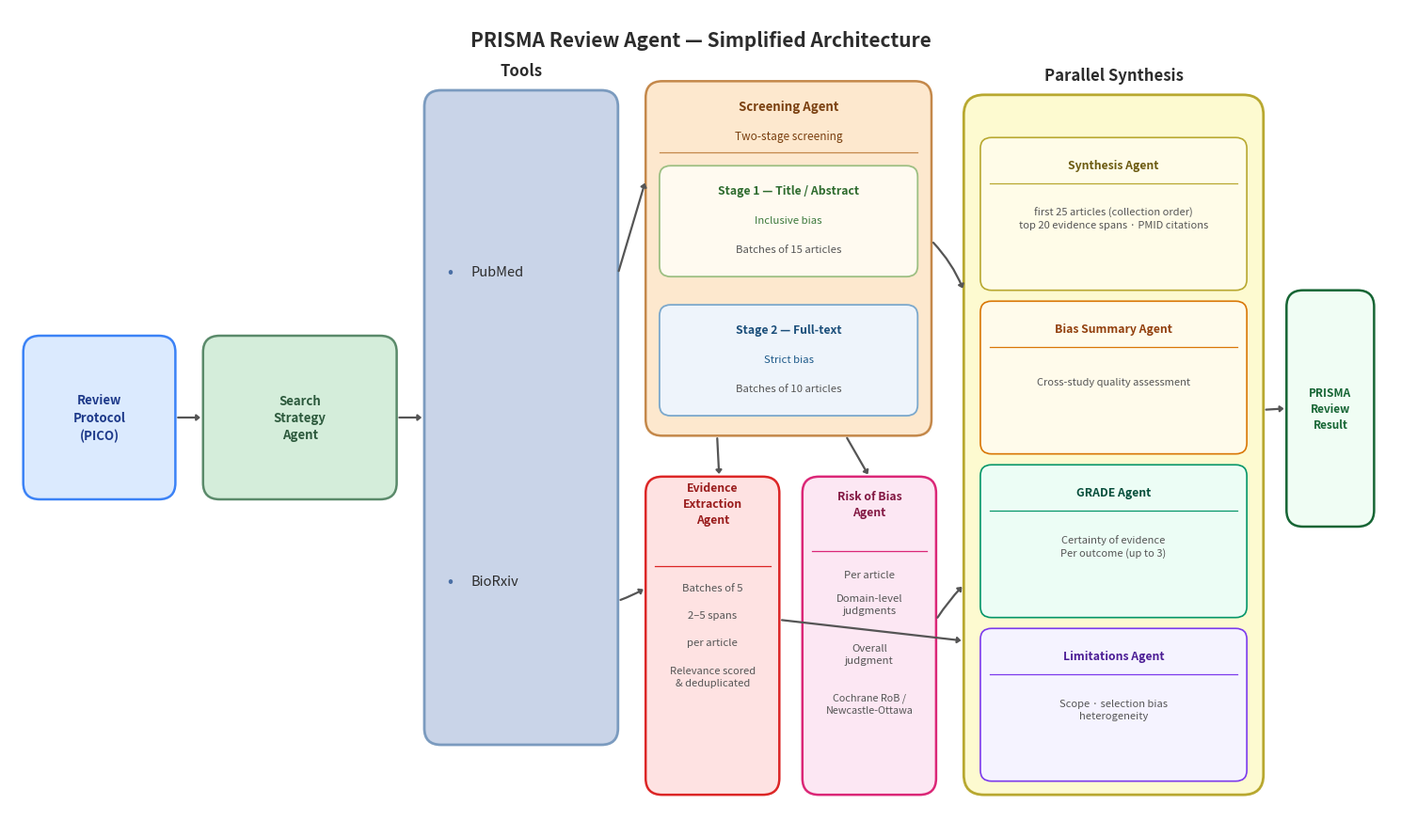

Python code for this plot: (Note: this script raises an exception after producing the figure.)
"""
PRISMA Review Agent — simplified architecture diagram.
Style mirrors BioSynthAI simplified_arch.png.
"""

import matplotlib
matplotlib.use("Agg")
import matplotlib.pyplot as plt
from matplotlib.patches import FancyBboxPatch

FIG_W, FIG_H = 15, 9
fig, ax = plt.subplots(figsize=(FIG_W, FIG_H))
ax.set_xlim(0, FIG_W)
ax.set_ylim(0, FIG_H)
ax.axis("off")
fig.patch.set_facecolor("white")

# ── palette ───────────────────────────────────────────────────────
C_PROT   = "#DBEAFE"; E_PROT   = "#3B82F6"   # blue   — protocol
C_SEARCH = "#D4EDDA"; E_SEARCH = "#5A8A6A"   # green  — search strategy
C_TOOLS  = "#C9D4E8"; E_TOOLS  = "#7B9BBF"   # blue-grey — tools
C_SCR    = "#FDE8CE"; E_SCR    = "#C4884A"   # orange — screening
C_ST1    = "#FFFAF0"; E_ST1    = "#9DBF82"   # light green — stage 1
C_ST2    = "#EEF4FB"; E_ST2    = "#7BA8CC"   # light blue  — stage 2
C_EE     = "#FEE2E2"; E_EE     = "#DC2626"   # red-ish — evidence
C_ROB    = "#FCE7F3"; E_ROB    = "#DB2777"   # pink — risk of bias
C_SYN    = "#FDFAD0"; E_SYN    = "#B8A830"   # yellow — synthesis subgraph
C_RES    = "#F0FDF4"; E_RES    = "#166534"   # green  — result
DARK     = "#2C2C2C"
MID      = "#555555"
ARROW_C  = "#555555"


# ── helpers ───────────────────────────────────────────────────────
def rbox(x, y, w, h, fc, ec, lw=1.8, radius=0.18, zo=3):
    ax.add_patch(FancyBboxPatch(
        (x, y), w, h,
        boxstyle=f"round,pad=0,rounding_size={radius}",
        facecolor=fc, edgecolor=ec, linewidth=lw, zorder=zo,
    ))

def lbl(x, y, text, fs=10, fw="bold", color=DARK,
        ha="center", va="center", zo=5):
    ax.text(x, y, text, fontsize=fs, fontweight=fw, color=color,
            ha=ha, va=va, zorder=zo, linespacing=1.4)

def divider(x, y, w, color="#CBD5E1"):
    ax.plot([x, x + w], [y, y], color=color, lw=0.9, zorder=5)

def arr(x1, y1, x2, y2, lw=1.6, color=ARROW_C, hw=0.18, hl=0.22, rad=0.0):
    ax.annotate("", xy=(x2, y2), xytext=(x1, y1),
        arrowprops=dict(
            arrowstyle=f"-|>,head_width={hw},head_length={hl}",
            color=color, lw=lw,
            connectionstyle=f"arc3,rad={rad}",
        ), zorder=4)


# ══════════════════════════════════════════════════════════════════
# TITLE
# ══════════════════════════════════════════════════════════════════
ax.text(FIG_W / 2, 8.65,
        "PRISMA Review Agent — Simplified Architecture",
        fontsize=15, fontweight="bold", color=DARK,
        ha="center", va="center", zorder=6)

# ══════════════════════════════════════════════════════════════════
# 1. REVIEW PROTOCOL
# ══════════════════════════════════════════════════════════════════
P_X, P_Y, P_W, P_H = 0.15, 3.6, 1.65, 1.8
rbox(P_X, P_Y, P_W, P_H, C_PROT, E_PROT)
lbl(P_X + P_W / 2, P_Y + P_H / 2,
    "Review\nProtocol\n(PICO)", fs=9.5, fw="bold", color="#1E3A8A")

# ══════════════════════════════════════════════════════════════════
# 2. SEARCH STRATEGY AGENT
# ══════════════════════════════════════════════════════════════════
SSA_X, SSA_Y, SSA_W, SSA_H = 2.1, 3.6, 2.1, 1.8
rbox(SSA_X, SSA_Y, SSA_W, SSA_H, C_SEARCH, E_SEARCH)
lbl(SSA_X + SSA_W / 2, SSA_Y + SSA_H / 2,
    "Search\nStrategy\nAgent", fs=9.5, fw="bold", color="#2D5A3D")

# ══════════════════════════════════════════════════════════════════
# 3. TOOLS  (PubMed + BioRxiv)
# ══════════════════════════════════════════════════════════════════
T_X, T_Y, T_W, T_H = 4.5, 0.9, 2.1, 7.2
rbox(T_X, T_Y, T_W, T_H, C_TOOLS, E_TOOLS, lw=2.0)
ax.text(T_X + T_W / 2, T_Y + T_H + 0.22, "Tools",
        fontsize=12, fontweight="bold", color=DARK,
        ha="center", va="center", zorder=6)

tools = ["PubMed", "BioRxiv"]
line_h = (T_H - 0.4) / len(tools)
for i, t in enumerate(tools):
    ty = T_Y + T_H - 0.3 - i * line_h - line_h / 2
    ax.text(T_X + 0.28, ty, "•", fontsize=13, color="#4A6FA5",
            ha="center", va="center", zorder=6)
    ax.text(T_X + 0.50, ty, t, fontsize=10.5, color=DARK,
            ha="left", va="center", zorder=6)

# ══════════════════════════════════════════════════════════════════
# 4. TWO-STAGE SCREENING AGENT  (upper right of tools)
# ══════════════════════════════════════════════════════════════════
SCR_X, SCR_Y, SCR_W, SCR_H = 6.9, 4.3, 3.1, 3.9
rbox(SCR_X, SCR_Y, SCR_W, SCR_H, C_SCR, E_SCR, lw=1.8)

lbl(SCR_X + SCR_W / 2, SCR_Y + SCR_H - 0.28,
    "Screening Agent", fs=9.5, fw="bold", color="#7A4010")
lbl(SCR_X + SCR_W / 2, SCR_Y + SCR_H - 0.60,
    "Two-stage screening", fs=8.5, fw="normal", color="#7A4010")
divider(SCR_X + 0.15, SCR_Y + SCR_H - 0.78, SCR_W - 0.30, E_SCR)

# Stage 1 inner box
S1_X = SCR_X + 0.15;  S1_Y = SCR_Y + SCR_H - 2.15
S1_W = SCR_W - 0.30;  S1_H = 1.22
rbox(S1_X, S1_Y, S1_W, S1_H, C_ST1, E_ST1, lw=1.3, radius=0.12)
lbl(S1_X + S1_W / 2, S1_Y + S1_H - 0.27,
    "Stage 1 — Title / Abstract", fs=8.8, fw="bold", color="#2E6B2E")
lbl(S1_X + S1_W / 2, S1_Y + S1_H - 0.60,
    "Inclusive bias", fs=8.2, fw="normal", color="#3D7A3D")
lbl(S1_X + S1_W / 2, S1_Y + S1_H - 0.92,
    "Batches of 15 articles", fs=8.2, fw="normal", color=MID)

# Stage 2 inner box
S2_X = SCR_X + 0.15;  S2_Y = SCR_Y + 0.22
S2_W = SCR_W - 0.30;  S2_H = 1.22
rbox(S2_X, S2_Y, S2_W, S2_H, C_ST2, E_ST2, lw=1.3, radius=0.12)
lbl(S2_X + S2_W / 2, S2_Y + S2_H - 0.27,
    "Stage 2 — Full-text", fs=8.8, fw="bold", color="#1A4E7A")
lbl(S2_X + S2_W / 2, S2_Y + S2_H - 0.60,
    "Strict bias", fs=8.2, fw="normal", color="#1E5A8A")
lbl(S2_X + S2_W / 2, S2_Y + S2_H - 0.92,
    "Batches of 10 articles", fs=8.2, fw="normal", color=MID)

# ══════════════════════════════════════════════════════════════════
# 5. EVIDENCE EXTRACTION AGENT  (lower, below screening)
# ══════════════════════════════════════════════════════════════════
EE_X, EE_Y, EE_W, EE_H = 6.9, 0.35, 1.45, 3.5
rbox(EE_X, EE_Y, EE_W, EE_H, C_EE, E_EE, lw=1.8)
lbl(EE_X + EE_W / 2, EE_Y + EE_H - 0.30,
    "Evidence\nExtraction\nAgent", fs=8.8, fw="bold", color="#991B1B")
divider(EE_X + 0.1, EE_Y + EE_H - 0.98, EE_W - 0.2, E_EE)
lbl(EE_X + EE_W / 2, EE_Y + EE_H - 1.22,
    "Batches of 5", fs=8.2, fw="normal", color=MID)
lbl(EE_X + EE_W / 2, EE_Y + EE_H - 1.52,
    "2–5 spans", fs=8.2, fw="normal", color=MID)
lbl(EE_X + EE_W / 2, EE_Y + EE_H - 1.82,
    "per article", fs=8.2, fw="normal", color=MID)
lbl(EE_X + EE_W / 2, EE_Y + EE_H - 2.20,
    "Relevance scored\n& deduplicated", fs=8.0, fw="normal", color=MID)

# ══════════════════════════════════════════════════════════════════
# 6. RISK OF BIAS AGENT  (lower, next to evidence extraction)
# ══════════════════════════════════════════════════════════════════
ROB_X, ROB_Y, ROB_W, ROB_H = 8.6, 0.35, 1.45, 3.5
rbox(ROB_X, ROB_Y, ROB_W, ROB_H, C_ROB, E_ROB, lw=1.8)
lbl(ROB_X + ROB_W / 2, ROB_Y + ROB_H - 0.30,
    "Risk of Bias\nAgent", fs=8.8, fw="bold", color="#831843")
divider(ROB_X + 0.1, ROB_Y + ROB_H - 0.82, ROB_W - 0.2, E_ROB)
lbl(ROB_X + ROB_W / 2, ROB_Y + ROB_H - 1.08,
    "Per article", fs=8.2, fw="normal", color=MID)
lbl(ROB_X + ROB_W / 2, ROB_Y + ROB_H - 1.40,
    "Domain-level\njudgments", fs=8.2, fw="normal", color=MID)
lbl(ROB_X + ROB_W / 2, ROB_Y + ROB_H - 1.95,
    "Overall\njudgment", fs=8.2, fw="normal", color=MID)
lbl(ROB_X + ROB_W / 2, ROB_Y + ROB_H - 2.50,
    "Cochrane RoB /\nNewcastle-Ottawa", fs=7.8, fw="normal", color=MID)

# ══════════════════════════════════════════════════════════════════
# 7. PARALLEL SYNTHESIS SUBGRAPH
# ══════════════════════════════════════════════════════════════════
SYN_X, SYN_Y, SYN_W, SYN_H = 10.35, 0.35, 3.25, 7.7
rbox(SYN_X, SYN_Y, SYN_W, SYN_H, C_SYN, E_SYN, lw=2.0, radius=0.22)
ax.text(SYN_X + SYN_W / 2, SYN_Y + SYN_H + 0.22,
        "Parallel Synthesis",
        fontsize=12, fontweight="bold", color=DARK,
        ha="center", va="center", zorder=6)

agents = [
    ("Synthesis Agent",
     "#6B5A10", "#FFFCE8", "#B8A830",
     "first 25 articles (collection order)\ntop 20 evidence spans · PMID citations"),
    ("Bias Summary Agent",
     "#92400E", "#FFFBEB", "#D97706",
     "Cross-study quality assessment"),
    ("GRADE Agent",
     "#064E3B", "#ECFDF5", "#059669",
     "Certainty of evidence\nPer outcome (up to 3)"),
    ("Limitations Agent",
     "#4C1D95", "#F5F3FF", "#7C3AED",
     "Scope · selection bias\nheterogeneity"),
]

n = len(agents)
inner_h = (SYN_H - 0.5) / n - 0.12
for i, (name, tc, fc, ec, desc) in enumerate(agents):
    bx = SYN_X + 0.18
    by = SYN_Y + SYN_H - 0.35 - (i + 1) * (inner_h + 0.12)
    bw = SYN_W - 0.36
    rbox(bx, by, bw, inner_h, fc, ec, lw=1.2, radius=0.12)
    lbl(bx + bw / 2, by + inner_h - 0.30, name,
        fs=8.8, fw="bold", color=tc)
    divider(bx + 0.1, by + inner_h - 0.50, bw - 0.2, ec)
    lbl(bx + bw / 2, by + inner_h / 2 - 0.05, desc,
        fs=8.0, fw="normal", color=MID)

# ══════════════════════════════════════════════════════════════════
# 8. PRISMA REVIEW RESULT
# ══════════════════════════════════════════════════════════════════
RES_X, RES_Y, RES_W, RES_H = 13.85, 3.3, 0.95, 2.6
rbox(RES_X, RES_Y, RES_W, RES_H, C_RES, E_RES, lw=1.8)
lbl(RES_X + RES_W / 2, RES_Y + RES_H / 2,
    "PRISMA\nReview\nResult", fs=8.5, fw="bold", color="#166534")

# ══════════════════════════════════════════════════════════════════
# ARROWS
# ══════════════════════════════════════════════════════════════════
# Protocol → Search Strategy Agent
arr(P_X + P_W, P_Y + P_H / 2,
    SSA_X,    SSA_Y + SSA_H / 2)

# Search Strategy Agent → Tools
arr(SSA_X + SSA_W, SSA_Y + SSA_H / 2,
    T_X,           T_Y + T_H / 2)

# Tools → Screening (upper path)
arr(T_X + T_W, T_Y + T_H * 0.72,
    SCR_X,     SCR_Y + SCR_H * 0.72)

# Tools → Evidence Extraction (lower path)
arr(T_X + T_W, T_Y + T_H * 0.22,
    EE_X,      EE_Y + EE_H * 0.65, rad=0.05)

# Screening → Evidence Extraction
arr(SCR_X + SCR_W * 0.25, SCR_Y,
    EE_X + EE_W * 0.55,   EE_Y + EE_H, rad=0.0)

# Screening → Risk of Bias
arr(SCR_X + SCR_W * 0.70, SCR_Y,
    ROB_X + ROB_W * 0.50,  ROB_Y + ROB_H, rad=0.0)

# Evidence Extraction → Parallel Synthesis
arr(EE_X + EE_W,  EE_Y + EE_H * 0.55,
    SYN_X,         SYN_Y + SYN_H * 0.22)

# Risk of Bias → Parallel Synthesis
arr(ROB_X + ROB_W, ROB_Y + ROB_H * 0.55,
    SYN_X,          SYN_Y + SYN_H * 0.30, rad=-0.05)

# Screening → Parallel Synthesis (evidence spans used in synthesis)
arr(SCR_X + SCR_W, SCR_Y + SCR_H * 0.55,
    SYN_X,          SYN_Y + SYN_H * 0.72, rad=-0.1)

# Parallel Synthesis → PRISMA Result
arr(SYN_X + SYN_W, SYN_Y + SYN_H * 0.55,
    RES_X,          RES_Y + RES_H / 2)

# ══════════════════════════════════════════════════════════════════
# SAVE
# ══════════════════════════════════════════════════════════════════
out = ("/Users/tekrajchhetri/Documents/research_codes_papers_writing"
       "/prisma-review-agent/simplified_arch.png")
plt.tight_layout()
fig.savefig(out, dpi=180, bbox_inches="tight", facecolor="white")
print(f"Saved: {out}")
